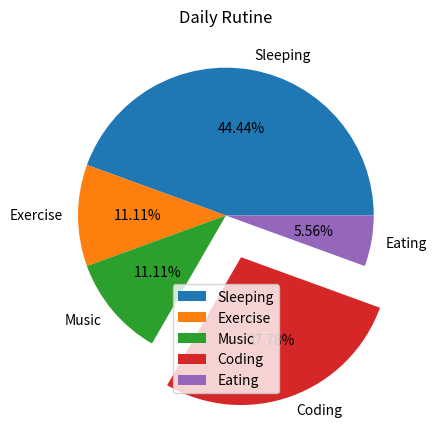

Write the Python code that produced this figure.
"Pie Chart Project"

import matplotlib.pyplot as plt

work= ["Sleeping", "Exercise", "Music", "Coding", "Eating"]

time = [8,2,2,5,1]

plt.pie(time, labels=work, explode=(0,0,0,0.3,0) ,autopct="%0.2f%%")
plt.title("Daily Rutine")
plt.legend()
plt.show()